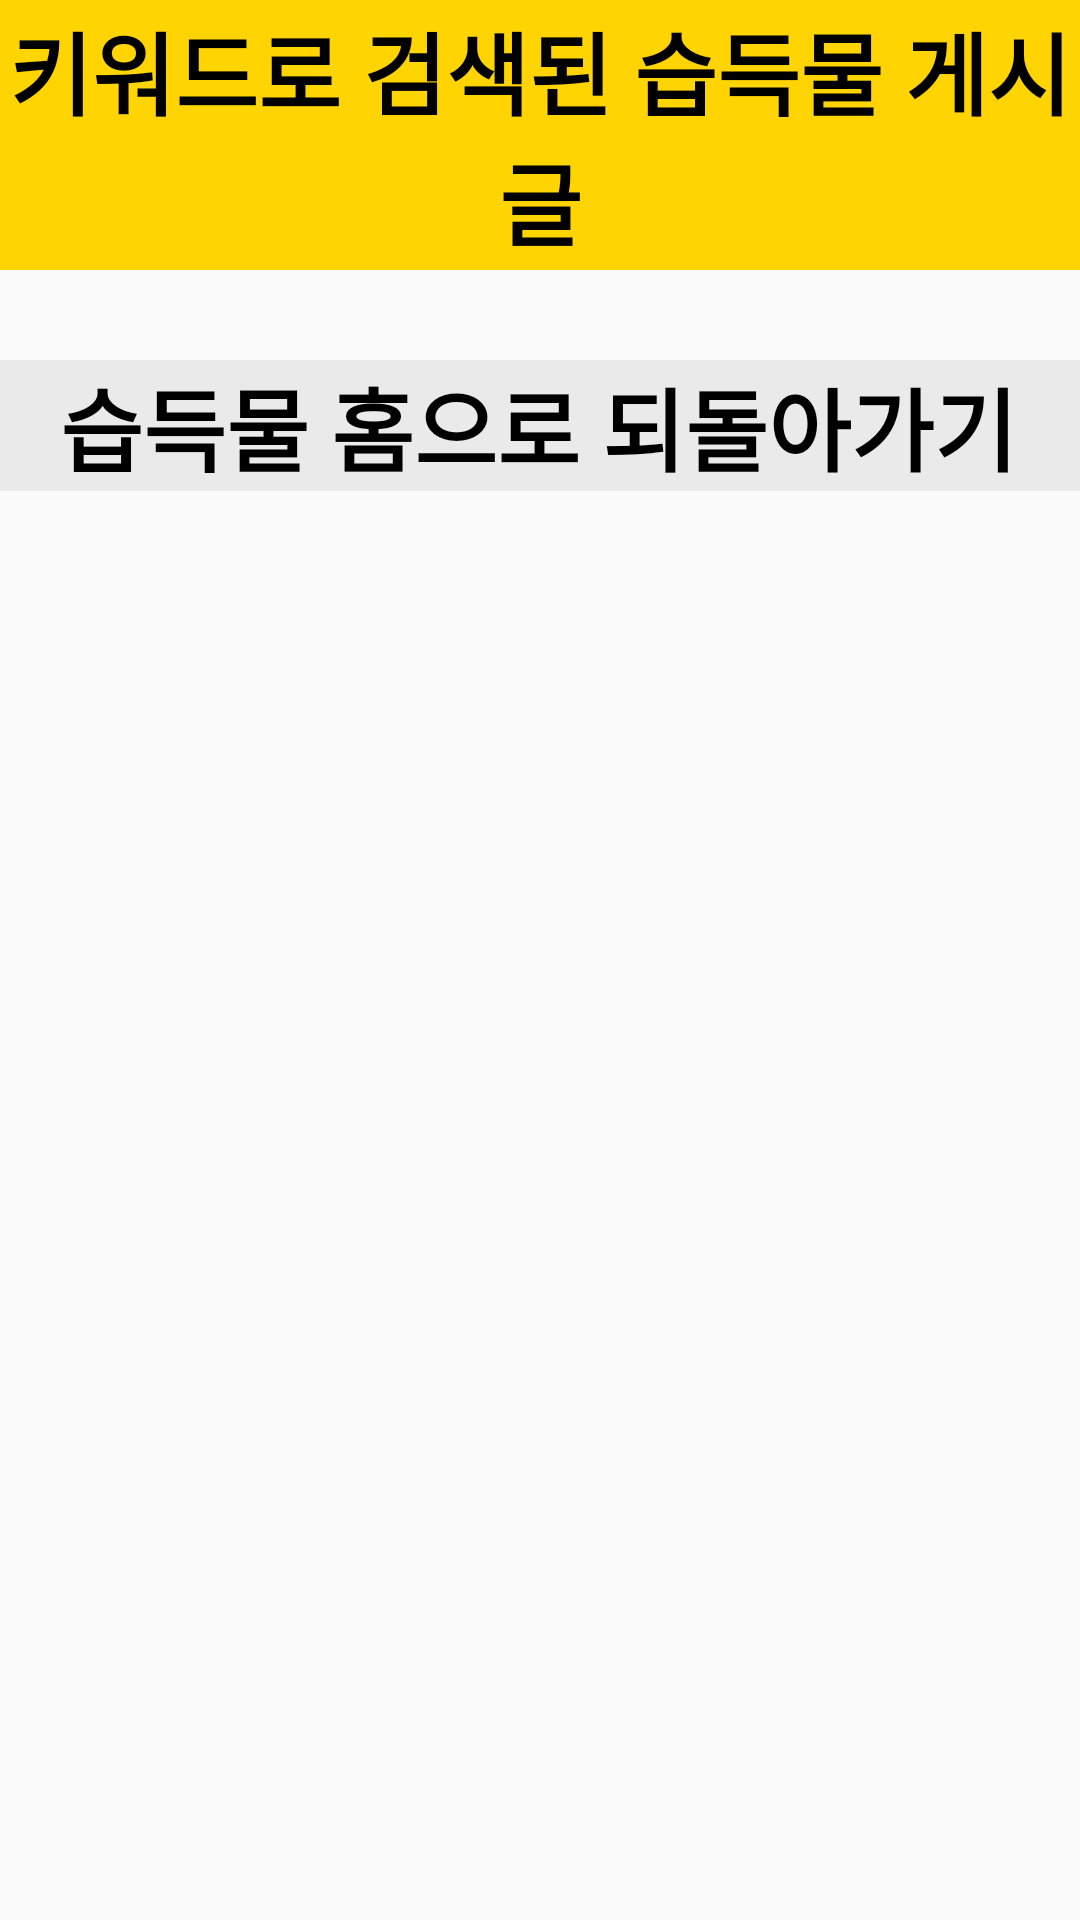

Produce the Android XML layout that renders to this screen, including the resource entries it uses.
<!-- AndroidManifest.xml: application theme Theme.GiveBack -->
<!-- res/layout/activity_keyword_searched.xml -->
<?xml version="1.0" encoding="utf-8"?>
<layout
    xmlns:android="http://schemas.android.com/apk/res/android"
    xmlns:tools="http://schemas.android.com/tools"
    tools:context=".Keyword.KeywordSearchedActivity">

    <LinearLayout
        android:orientation="vertical"
        android:layout_width="match_parent"
        android:layout_height="match_parent">

        <TextView
            android:layout_width="match_parent"
            android:layout_height="90dp"
            android:layout_marginBottom="30dp"
            android:background="@color/mainColor"
            android:gravity="center"
            android:text="키워드로 검색된 습득물 게시글"
            android:textColor="@color/black"
            android:textSize="30dp"
            android:textStyle="bold"/>

        <LinearLayout
            android:background="#1111"
            android:id="@+id/backGetFragment"
            android:layout_width="match_parent"
            android:layout_height="wrap_content"
            android:orientation="horizontal">

            <TextView
                android:layout_marginLeft="20dp"
                android:layout_marginRight="20dp"
                android:text="습득물 홈으로 되돌아가기"
                android:textStyle="bold"
                android:textSize="30dp"
                android:textColor="@color/black"
                android:layout_width="wrap_content"
                android:layout_height="wrap_content"/>

            <ImageView
                android:src="@drawable/back"
                android:layout_width="30dp"
                android:layout_height="30dp">
            </ImageView>


        </LinearLayout>

        <ListView
            android:layout_marginTop="30dp"
            android:id="@+id/keywordList"
            android:layout_width="match_parent"
            android:layout_height="match_parent"
            tools:layout_editor_absoluteX="16dp"
            tools:layout_editor_absoluteY="215dp" />


    </LinearLayout>

</layout>
<!-- resources referenced by this layout -->
<resources>
  <color name="black">#FF000000</color>
  <color name="mainColor">#ffd400</color>
  <style name="Theme.GiveBack" parent="Theme.AppCompat.Light">
          
          <item name="android:windowIsTranslucent">true</item>
          <item name="windowNoTitle">true</item>
          <item name="colorPrimary">@color/purple_500</item>
          <item name="colorPrimaryVariant">@color/mainColor</item>
          <item name="colorOnPrimary">@color/white</item>
          
          <item name="colorSecondary">@color/teal_200</item>
          <item name="colorSecondaryVariant">@color/teal_700</item>
          <item name="colorOnSecondary">@color/black</item>
          
          <item name="android:statusBarColor">?attr/colorPrimaryVariant</item>
  
          
          <item name="toolbarStyle">@style/CustomToolBar</item>
  
      </style>
  <color name="purple_500">#FF6200EE</color>
  <color name="white">#FFFFFFFF</color>
  <color name="teal_200">#FF03DAC5</color>
  <color name="teal_700">#FF018786</color>
  <style name="CustomToolBar" parent="@style/Widget.AppCompat.Toolbar">
          <item name="titleTextColor">@color/white</item>
      </style>
</resources>
